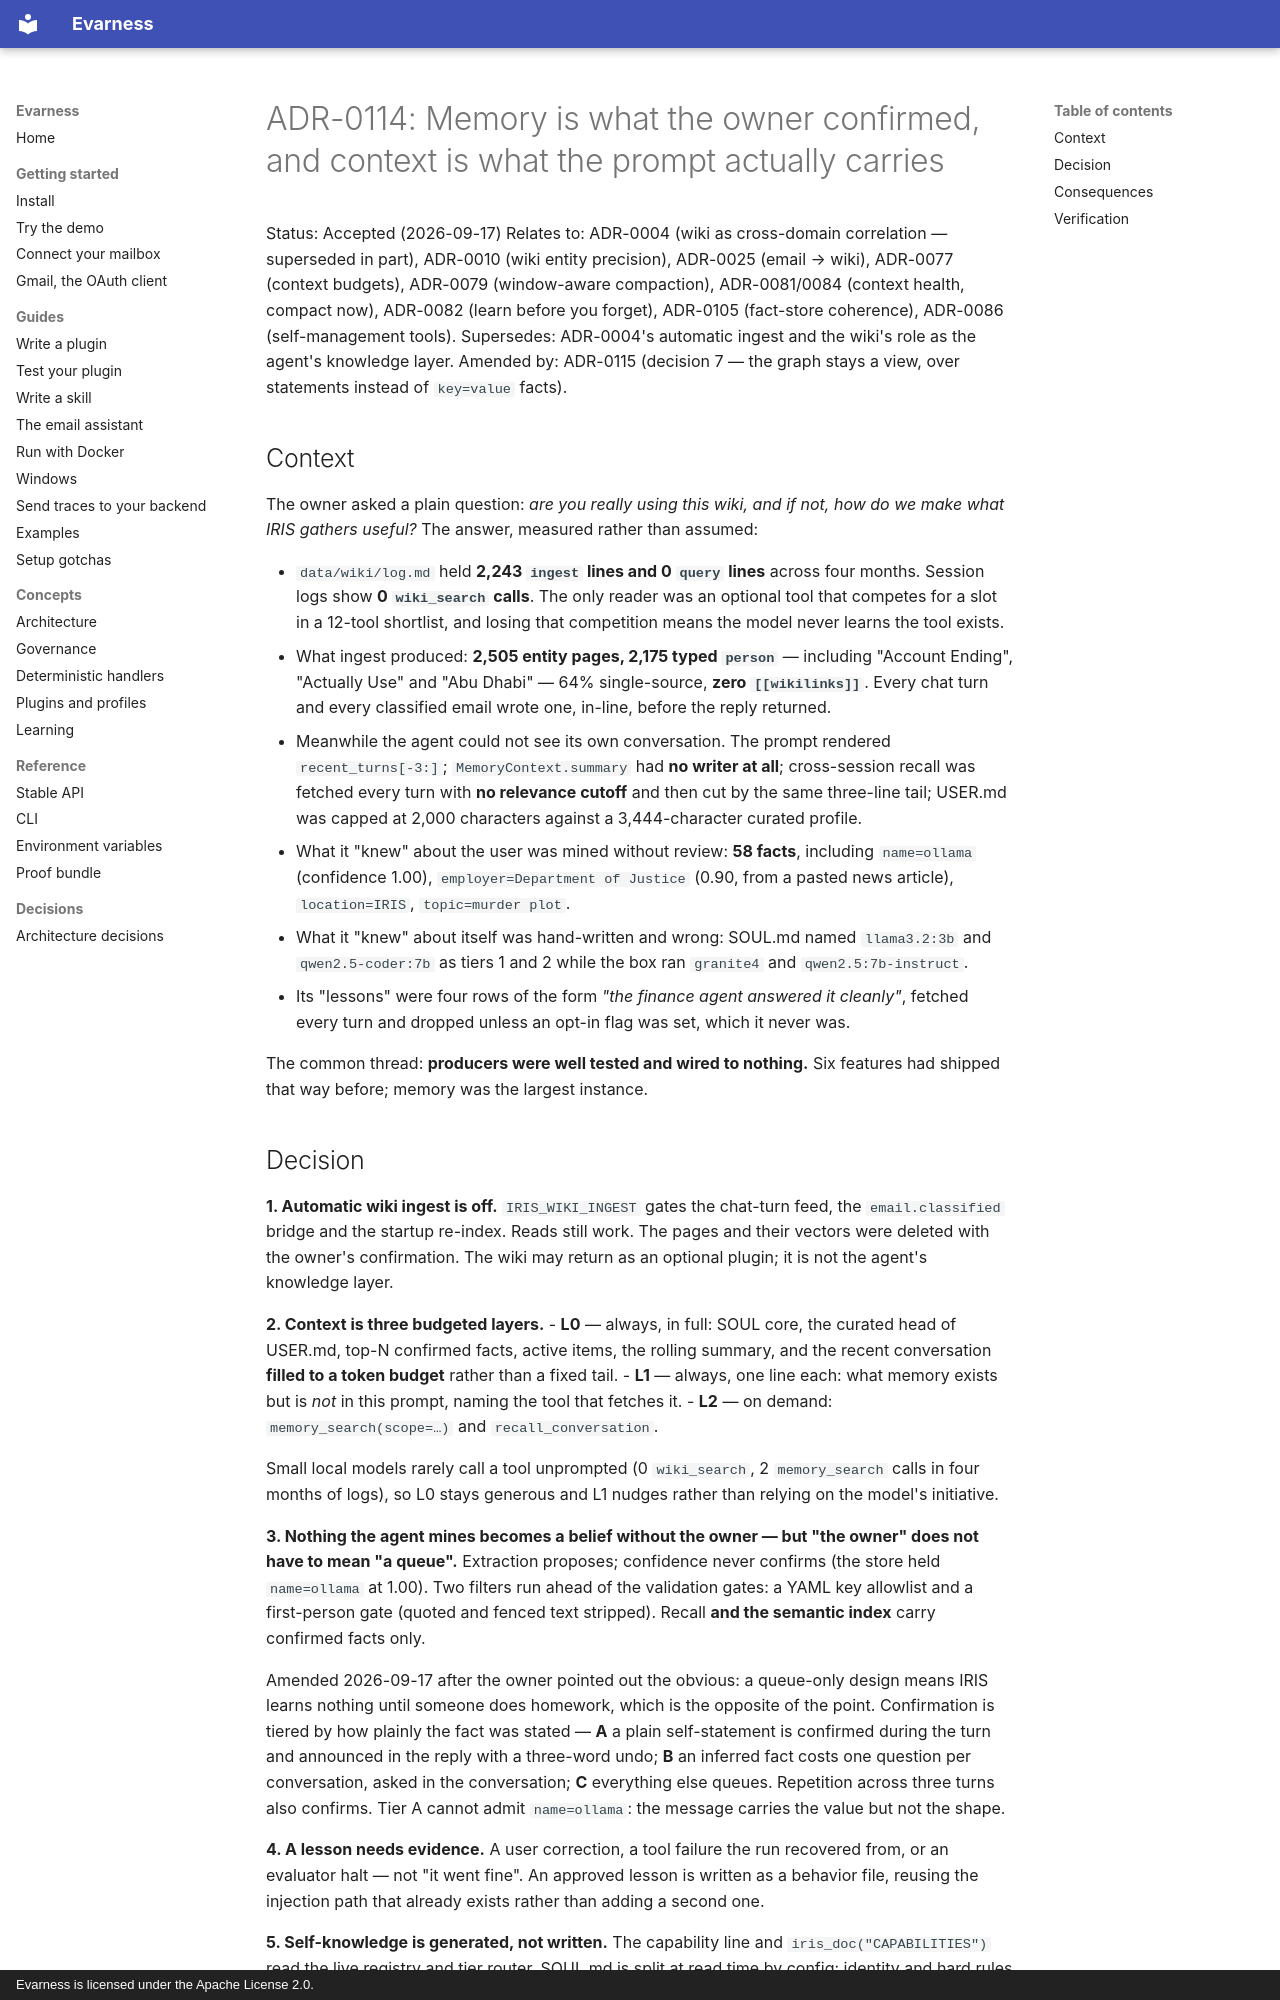

repository: evarness-ai/evarness · page: adr/0114-memory-is-what-the-owner-confirmed-and-the-prompt-carries/index.html · generator: mkdocs · copyright: Evarness is licensed under the Apache License 2.0.

# ADR-0114: Memory is what the owner confirmed, and context is what the prompt actually carries

Status: Accepted (2026-09-17)
Relates to: ADR-0004 (wiki as cross-domain correlation — superseded in part), ADR-0010 (wiki entity precision), ADR-0025 (email → wiki), ADR-0077 (context budgets), ADR-0079 (window-aware compaction), ADR-0081/0084 (context health, compact now), ADR-0082 (learn before you forget), ADR-0105 (fact-store coherence), ADR-0086 (self-management tools).
Supersedes: ADR-0004's automatic ingest and the wiki's role as the agent's knowledge layer.
Amended by: ADR-0115 (decision 7 — the graph stays a view, over statements instead of `key=value` facts).

## Context

The owner asked a plain question: *are you really using this wiki, and if not, how do we
make what IRIS gathers useful?* The answer, measured rather than assumed:

- `data/wiki/log.md` held **2,243 `ingest` lines and 0 `query` lines** across four months.
  Session logs show **0 `wiki_search` calls**. The only reader was an optional tool that
  competes for a slot in a 12-tool shortlist, and losing that competition means the model
  never learns the tool exists.
- What ingest produced: **2,505 entity pages, 2,175 typed `person`** — including "Account
  Ending", "Actually Use" and "Abu Dhabi" — 64% single-source, **zero `[[wikilinks]]`**.
  Every chat turn and every classified email wrote one, in-line, before the reply
  returned.
- Meanwhile the agent could not see its own conversation. The prompt rendered
  `recent_turns[-3:]`; `MemoryContext.summary` had **no writer at all**; cross-session
  recall was fetched every turn with **no relevance cutoff** and then cut by the same
  three-line tail; USER.md was capped at 2,000 characters against a 3,444-character
  curated profile.
- What it "knew" about the user was mined without review: **58 facts**, including
  `name=ollama` (confidence 1.00), `employer=Department of Justice` (0.90, from a pasted
  news article), `location=IRIS`, `topic=murder plot`.
- What it "knew" about itself was hand-written and wrong: SOUL.md named `llama3.2:3b` and
  `qwen2.5-coder:7b` as tiers 1 and 2 while the box ran `granite4` and `qwen2.5:7b-instruct`.
- Its "lessons" were four rows of the form *"the finance agent answered it cleanly"*,
  fetched every turn and dropped unless an opt-in flag was set, which it never was.

The common thread: **producers were well tested and wired to nothing.** Six features had
shipped that way before; memory was the largest instance.
